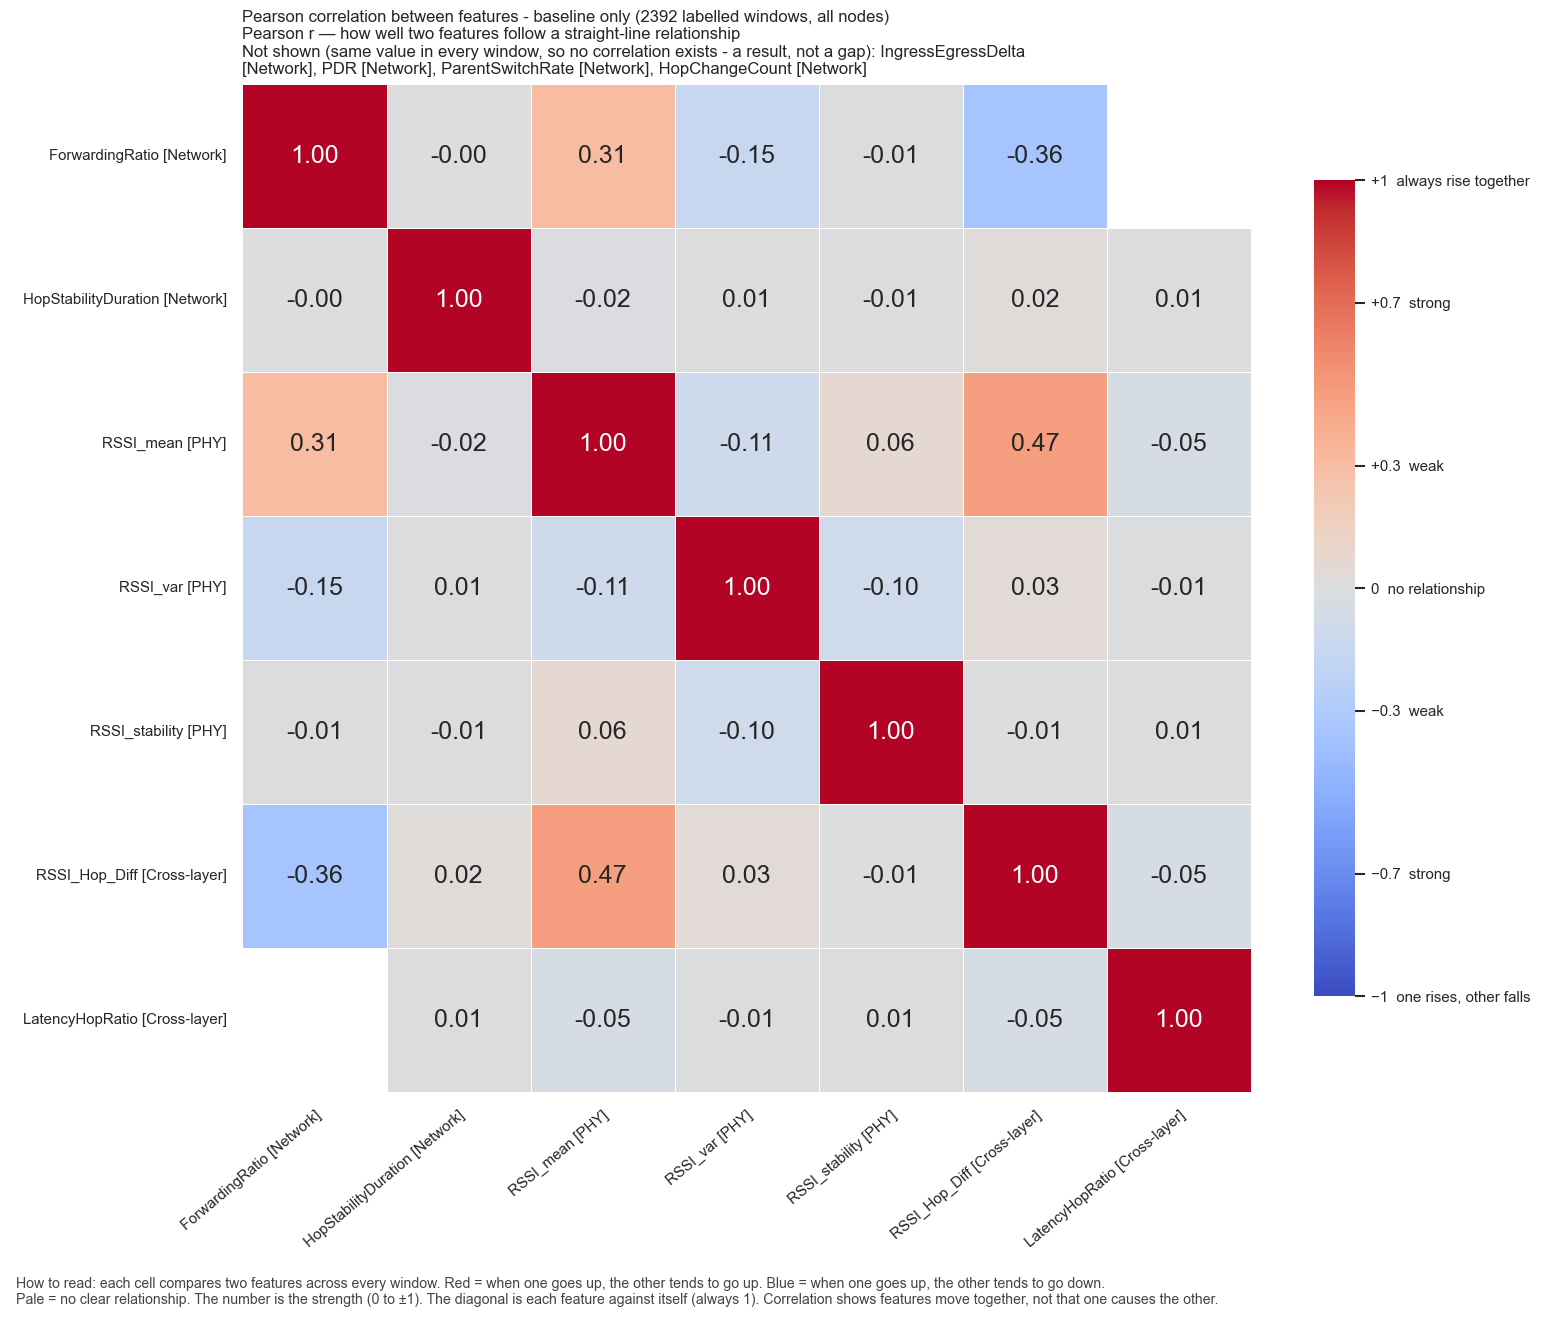

Data behind this chart, as committed beside it:
, ForwardingRatio, HopStabilityDuration, RSSI_mean, RSSI_var, RSSI_stability, RSSI_Hop_Diff, LatencyHopRatio
ForwardingRatio, 1.0, -0.004754, 0.3066, -0.1486, -0.01061, -0.3553, 
HopStabilityDuration, -0.004754, 1.0, -0.0173, 0.007081, -0.01438, 0.02123, 0.005394
RSSI_mean, 0.3066, -0.0173, 1.0, -0.1088, 0.06454, 0.475, -0.05224
RSSI_var, -0.1486, 0.007081, -0.1088, 1.0, -0.09528, 0.03143, -0.01368
RSSI_stability, -0.01061, -0.01438, 0.06454, -0.09528, 1.0, -0.005401, 0.006105
RSSI_Hop_Diff, -0.3553, 0.02123, 0.475, 0.03143, -0.005401, 1.0, -0.05386
LatencyHopRatio, , 0.005394, -0.05224, -0.01368, 0.006105, -0.05386, 1.0
